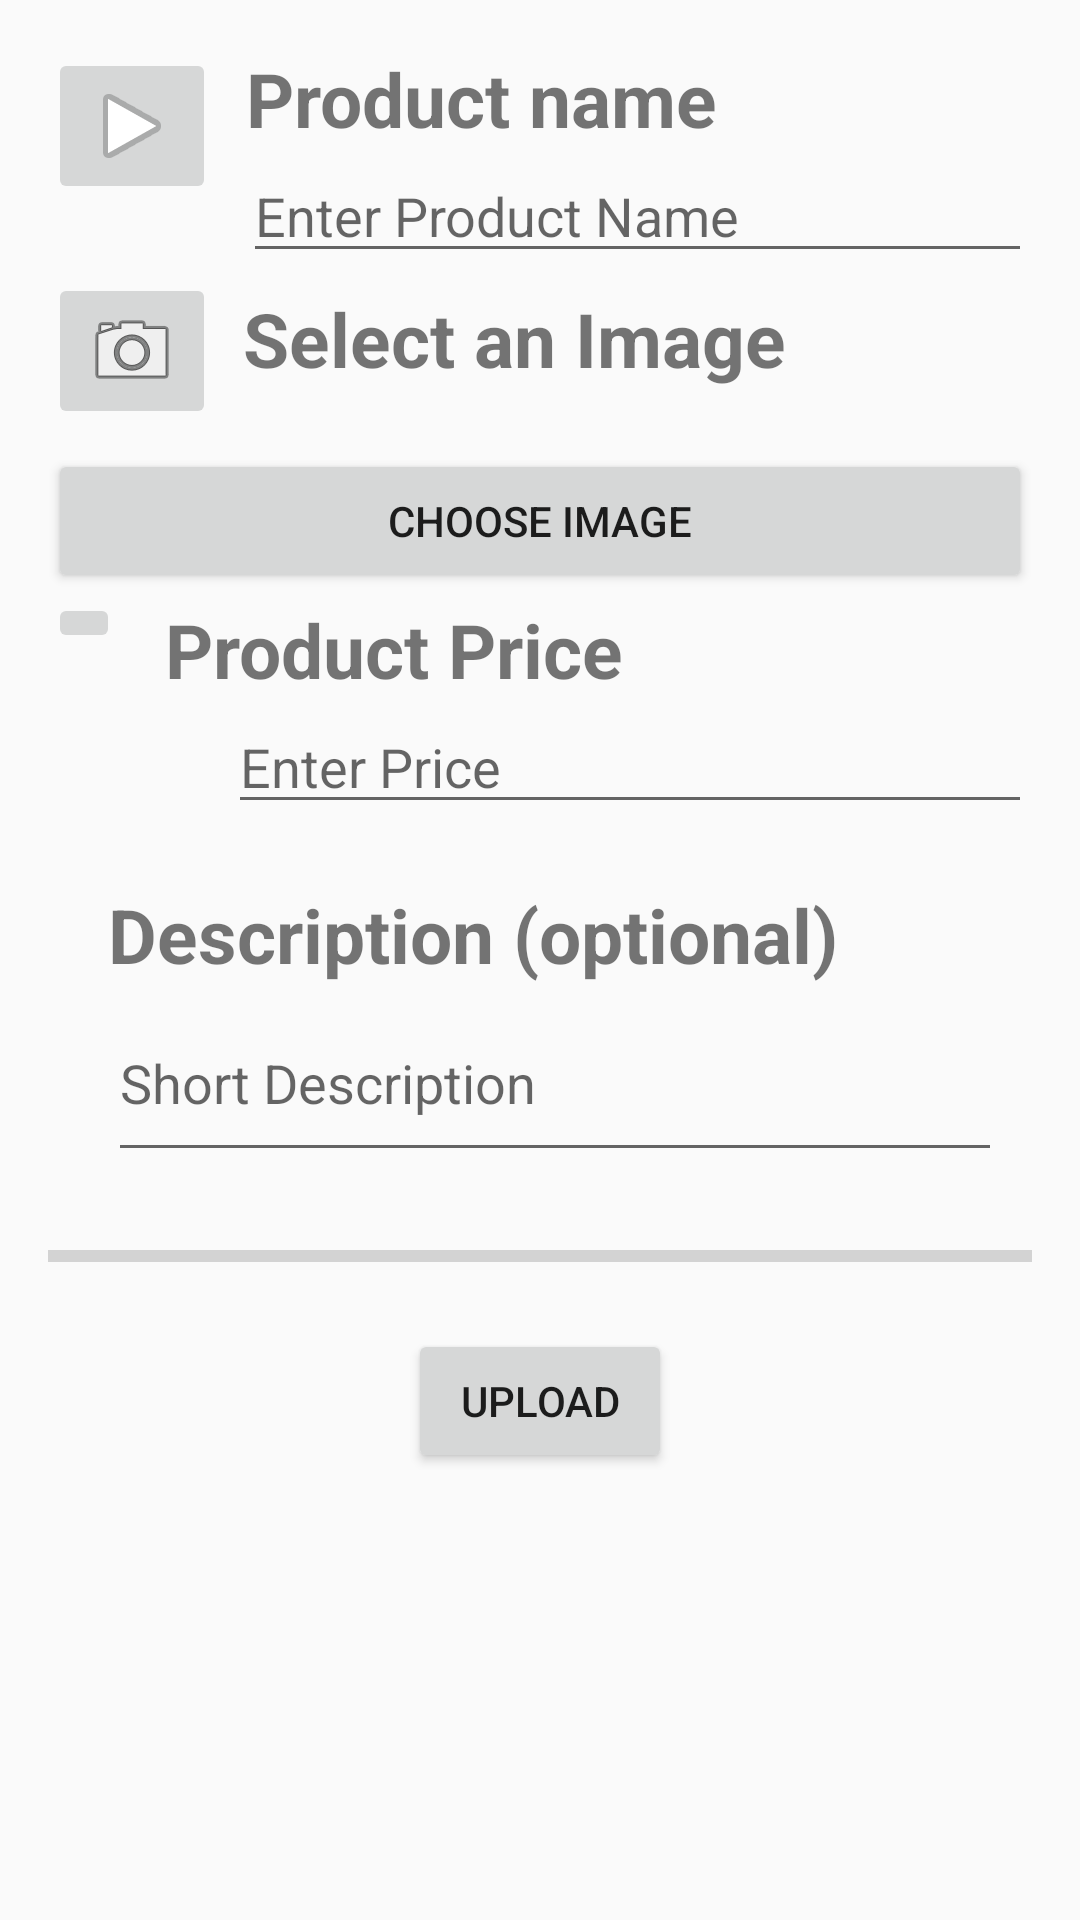

This screen was rendered from an Android layout file. Write that file and the resources it references.
<!-- AndroidManifest.xml: application theme AppTheme -->
<!-- res/layout/fragment_sell.xml -->
<?xml version="1.0" encoding="utf-8"?>
<ScrollView xmlns:android="http://schemas.android.com/apk/res/android"
    xmlns:tools="http://schemas.android.com/tools"
    android:layout_width="match_parent"
    android:layout_height="match_parent"
    android:fillViewport="true"
    tools:context=".SellFragment">

    <RelativeLayout xmlns:android="http://schemas.android.com/apk/res/android"
        xmlns:app="http://schemas.android.com/apk/res-auto"
        android:layout_width="match_parent"
        android:layout_height="match_parent"
        android:orientation="vertical"
        android:padding="16dp">

        <ImageButton
            android:id="@+id/imageButton5"
            android:layout_width="wrap_content"
            android:layout_height="wrap_content"
            app:srcCompat="@android:drawable/ic_media_play" />

        <TextView
            android:id="@+id/ProductTag"
            android:layout_width="match_parent"
            android:layout_height="wrap_content"
            android:layout_marginLeft="10dp"
            android:layout_toEndOf="@+id/imageButton5"
            android:text="@string/product_name"
            android:textSize="25dp"
            android:textStyle="bold" />

        <EditText
            android:id="@+id/editTextFileName"
            android:layout_width="match_parent"
            android:layout_height="wrap_content"
            android:layout_below="@+id/ProductTag"
            android:layout_marginStart="65dp"
            android:hint="Enter Product Name"
            android:maxLength="55"
            android:maxLines="1"
            android:singleLine="true" />

        <ImageButton
            android:id="@+id/imageButton2"
            android:layout_width="wrap_content"
            android:layout_height="wrap_content"
            android:layout_below="@+id/editTextFileName"
            app:srcCompat="@android:drawable/ic_menu_camera" />

        <TextView
            android:id="@+id/ImageTag"
            android:layout_width="200dp"
            android:layout_height="wrap_content"
            android:layout_below="@+id/editTextFileName"
            android:layout_marginLeft="65dp"
            android:layout_marginTop="5dp"
            android:text="Select an Image "
            android:textSize="25dp"
            android:textStyle="bold" />

        <Button
            android:id="@+id/buttonChooseImage"
            android:layout_width="match_parent"
            android:layout_height="wrap_content"
            android:layout_below="@+id/ImageTag"
            android:layout_marginTop="20dp"


            android:text="choose Image" />

        <ImageView
            android:id="@+id/imageView"
            android:layout_width="350dp"
            android:layout_height="300dp"
            android:layout_centerHorizontal="true"
            android:layout_below="@+id/buttonChooseImage"
            android:layout_marginTop="16dp"
            android:visibility="gone"/>

        <ImageButton
            android:id="@+id/rupeeButton"
            android:layout_width="wrap_content"
            android:layout_height="wrap_content"
            android:layout_below="@+id/imageView"
            app:srcCompat="@drawable/ic_rupee" />

        <TextView
            android:id="@+id/PriceTag"
            android:layout_width="match_parent"
            android:layout_height="wrap_content"
            android:layout_below="@+id/imageView"
            android:layout_marginLeft="15dp"
            android:layout_marginTop="2dp"
            android:layout_toEndOf="@id/rupeeButton"
            android:text="Product Price "
            android:textSize="25dp"
            android:textStyle="bold" />

        <EditText
            android:id="@+id/editTextFilePrice"
            android:layout_width="match_parent"
            android:layout_height="wrap_content"
            android:layout_below="@+id/PriceTag"
            android:layout_marginStart="60dp"
            android:hint="Enter Price"
            android:inputType="number"
            android:maxLength="4"
            android:maxLines="1" />
        <TextView
            android:id="@+id/DescriptionTag"
            android:layout_width="match_parent"
            android:layout_height="wrap_content"
            android:layout_below="@+id/editTextFilePrice"
            android:layout_marginLeft="20dp"
            android:layout_marginTop="20dp"
            android:text="Description (optional) "
            android:textSize="25dp"
            android:textStyle="bold" />

        <EditText
            android:id="@+id/Description"
            android:layout_width="match_parent"
            android:layout_height="wrap_content"
            android:layout_below="@+id/DescriptionTag"
            android:layout_marginStart="20dp"
            android:layout_marginEnd="10dp"
            android:hint="Short Description"
            android:lines="2"
            android:maxLength="400" />

        <ProgressBar
            android:id="@+id/progressBar"
            style="@style/Widget.AppCompat.ProgressBar.Horizontal"
            android:layout_width="match_parent"
            android:layout_height="wrap_content"
            android:layout_marginTop="20dp"
            android:layout_below="@+id/Description"
            android:layout_centerHorizontal="true"
            android:layout_marginBottom="-4dp" />

        <Button
            android:id="@+id/buttonUpload"
            android:layout_below="@+id/progressBar"
            android:layout_marginTop="20dp"
            android:layout_width="wrap_content"
            android:layout_height="wrap_content"
            android:layout_centerHorizontal="true"
            android:text="Upload" />


    </RelativeLayout>

</ScrollView>
<!-- resources referenced by this layout -->
<resources>
  <string name="product_name">Product name</string>
  <style name="AppTheme" parent="Theme.AppCompat.Light.DarkActionBar">
          
          <item name="colorPrimary">@color/colorPrimary</item>
          <item name="colorPrimaryDark">@color/colorPrimaryDark</item>
          <item name="colorAccent">@color/colorAccent</item>
          <item name="windowActionBar">false</item>
          <item name="windowNoTitle">true</item>
      </style>
  <color name="colorPrimary">#333</color>
  <color name="colorPrimaryDark">#138dc8</color>
  <color name="colorAccent">#138dc8</color>
</resources>
